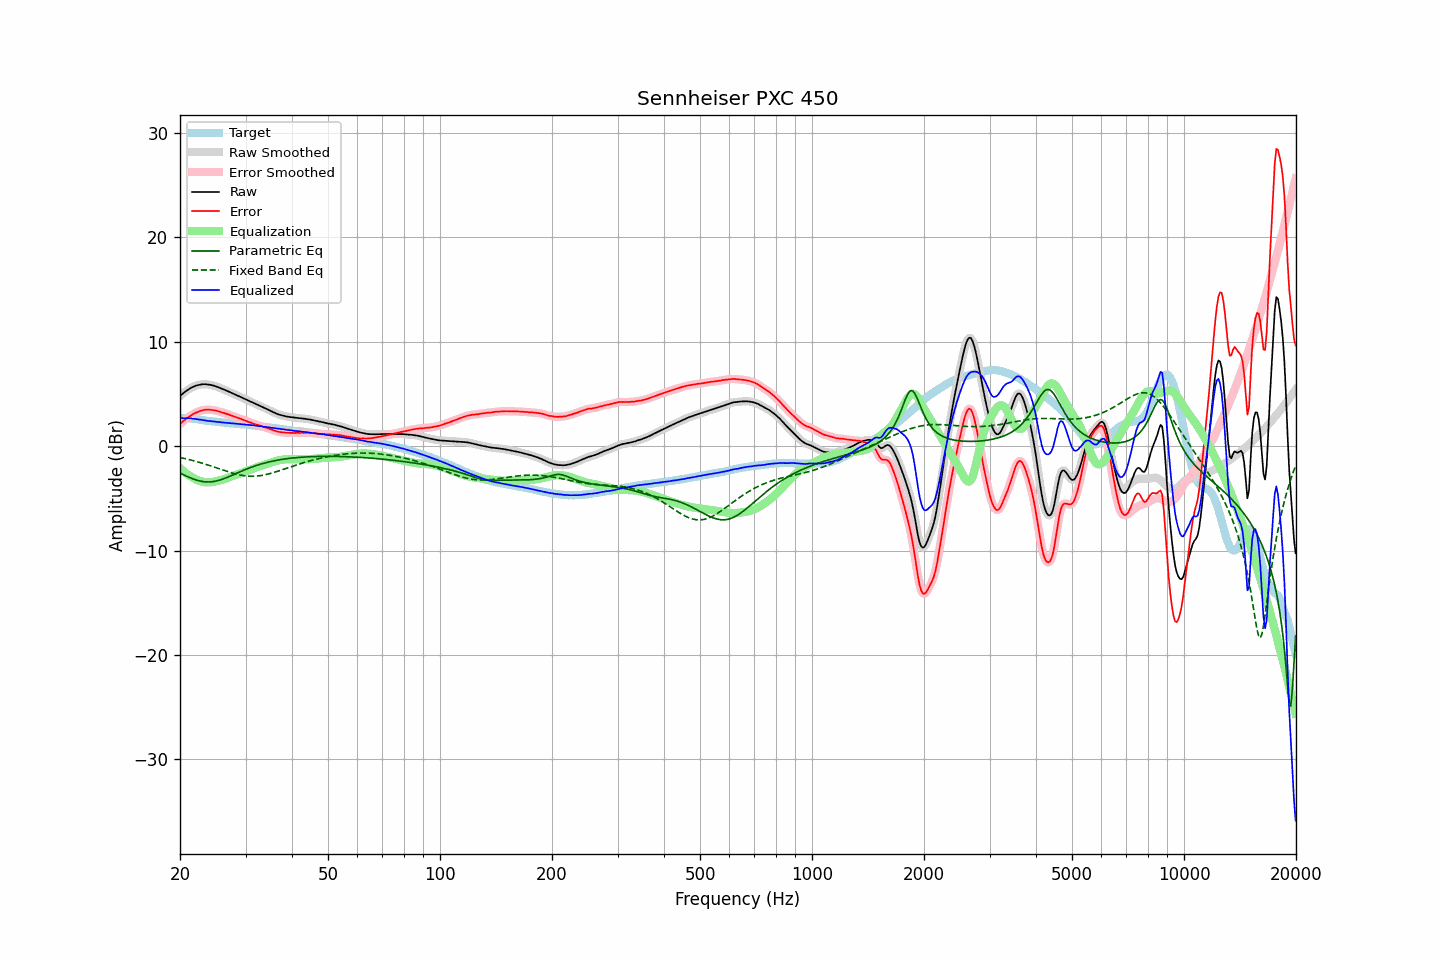

Data behind this chart, as committed beside it:
frequency, raw, error, smoothed, error_smoothed, equalization, parametric_eq, fixed_band_eq, equalized_raw, equalized_smoothed, target
20.00, 4.78, 2.12, 4.78, 2.12, -2.11, -2.60, -1.10, 2.67, 2.67, 2.67
20.20, 4.92, 2.26, 4.92, 2.25, -2.25, -2.67, -1.13, 2.67, 2.67, 2.67
20.40, 5.04, 2.38, 5.05, 2.38, -2.38, -2.74, -1.17, 2.66, 2.67, 2.67
20.61, 5.17, 2.50, 5.17, 2.50, -2.51, -2.81, -1.20, 2.66, 2.66, 2.67
20.81, 5.29, 2.63, 5.29, 2.62, -2.63, -2.88, -1.24, 2.67, 2.66, 2.67
21.02, 5.39, 2.73, 5.40, 2.74, -2.74, -2.95, -1.27, 2.65, 2.66, 2.67
21.23, 5.49, 2.85, 5.49, 2.84, -2.84, -3.02, -1.31, 2.65, 2.65, 2.65
21.44, 5.58, 2.95, 5.58, 2.94, -2.94, -3.08, -1.35, 2.64, 2.64, 2.64
21.66, 5.65, 3.03, 5.66, 3.04, -3.04, -3.14, -1.39, 2.62, 2.62, 2.62
21.87, 5.72, 3.13, 5.72, 3.12, -3.12, -3.20, -1.43, 2.60, 2.60, 2.60
22.09, 5.78, 3.20, 5.78, 3.20, -3.20, -3.25, -1.47, 2.58, 2.58, 2.59
22.31, 5.82, 3.27, 5.83, 3.27, -3.27, -3.29, -1.52, 2.55, 2.56, 2.56
22.54, 5.86, 3.33, 5.86, 3.33, -3.33, -3.33, -1.56, 2.53, 2.53, 2.54
22.76, 5.89, 3.38, 5.89, 3.38, -3.38, -3.37, -1.61, 2.51, 2.51, 2.52
22.99, 5.91, 3.43, 5.91, 3.42, -3.42, -3.40, -1.65, 2.49, 2.49, 2.49
23.22, 5.91, 3.46, 5.91, 3.46, -3.45, -3.42, -1.70, 2.46, 2.46, 2.46
23.45, 5.91, 3.49, 5.91, 3.48, -3.47, -3.43, -1.75, 2.44, 2.44, 2.43
23.69, 5.89, 3.48, 5.90, 3.48, -3.48, -3.44, -1.80, 2.41, 2.42, 2.42
23.92, 5.88, 3.49, 5.88, 3.48, -3.48, -3.44, -1.85, 2.40, 2.40, 2.40
24.16, 5.85, 3.47, 5.85, 3.47, -3.47, -3.43, -1.90, 2.38, 2.38, 2.39
24.40, 5.81, 3.45, 5.82, 3.45, -3.45, -3.42, -1.95, 2.36, 2.36, 2.37
24.65, 5.77, 3.43, 5.77, 3.43, -3.43, -3.39, -2.00, 2.35, 2.35, 2.35
24.89, 5.73, 3.41, 5.73, 3.40, -3.40, -3.37, -2.05, 2.33, 2.33, 2.33
25.14, 5.67, 3.36, 5.68, 3.36, -3.36, -3.33, -2.11, 2.31, 2.32, 2.32
25.39, 5.62, 3.33, 5.62, 3.32, -3.32, -3.29, -2.16, 2.30, 2.30, 2.30
25.65, 5.56, 3.28, 5.56, 3.28, -3.28, -3.25, -2.21, 2.28, 2.28, 2.29
25.91, 5.49, 3.24, 5.50, 3.23, -3.23, -3.20, -2.27, 2.26, 2.26, 2.26
26.16, 5.43, 3.19, 5.43, 3.18, -3.19, -3.14, -2.32, 2.25, 2.24, 2.25
26.43, 5.36, 3.13, 5.36, 3.13, -3.14, -3.08, -2.37, 2.23, 2.23, 2.24
26.69, 5.29, 3.09, 5.30, 3.08, -3.08, -3.02, -2.42, 2.21, 2.22, 2.21
26.96, 5.23, 3.04, 5.23, 3.03, -3.03, -2.96, -2.47, 2.20, 2.20, 2.20
27.23, 5.16, 2.98, 5.16, 2.98, -2.97, -2.89, -2.52, 2.19, 2.19, 2.19
27.50, 5.08, 2.91, 5.09, 2.92, -2.92, -2.83, -2.57, 2.16, 2.17, 2.18
27.77, 5.02, 2.87, 5.02, 2.86, -2.86, -2.76, -2.61, 2.16, 2.15, 2.16
28.05, 4.95, 2.81, 4.95, 2.80, -2.81, -2.69, -2.65, 2.14, 2.14, 2.15
28.33, 4.87, 2.75, 4.88, 2.75, -2.75, -2.62, -2.69, 2.12, 2.13, 2.13
28.62, 4.81, 2.70, 4.81, 2.70, -2.70, -2.56, -2.73, 2.12, 2.11, 2.12
28.90, 4.74, 2.65, 4.74, 2.64, -2.64, -2.49, -2.76, 2.10, 2.10, 2.10
29.19, 4.66, 2.59, 4.67, 2.59, -2.58, -2.42, -2.79, 2.08, 2.09, 2.08
29.48, 4.60, 2.53, 4.60, 2.53, -2.52, -2.36, -2.82, 2.08, 2.08, 2.08
29.78, 4.53, 2.47, 4.53, 2.47, -2.47, -2.29, -2.84, 2.07, 2.06, 2.07
30.08, 4.46, 2.41, 4.46, 2.40, -2.41, -2.23, -2.86, 2.06, 2.05, 2.06
30.38, 4.38, 2.35, 4.39, 2.35, -2.35, -2.17, -2.88, 2.03, 2.04, 2.04
30.68, 4.31, 2.29, 4.31, 2.29, -2.29, -2.11, -2.89, 2.02, 2.02, 2.03
30.99, 4.24, 2.25, 4.24, 2.24, -2.24, -2.05, -2.89, 2.01, 2.00, 2.00
31.30, 4.16, 2.18, 4.17, 2.18, -2.18, -1.99, -2.89, 1.98, 1.99, 1.99
31.61, 4.10, 2.13, 4.10, 2.12, -2.13, -1.94, -2.89, 1.97, 1.97, 1.98
31.93, 4.02, 2.07, 4.03, 2.07, -2.08, -1.89, -2.88, 1.95, 1.95, 1.96
32.24, 3.95, 2.03, 3.96, 2.03, -2.03, -1.84, -2.87, 1.92, 1.93, 1.93
32.57, 3.89, 1.99, 3.89, 1.98, -1.98, -1.79, -2.86, 1.92, 1.91, 1.91
32.89, 3.82, 1.93, 3.82, 1.93, -1.93, -1.74, -2.83, 1.89, 1.89, 1.90
33.22, 3.75, 1.89, 3.75, 1.88, -1.88, -1.70, -2.81, 1.87, 1.87, 1.87
33.55, 3.68, 1.83, 3.68, 1.83, -1.83, -1.65, -2.78, 1.85, 1.85, 1.86
33.89, 3.61, 1.79, 3.61, 1.78, -1.78, -1.61, -2.75, 1.83, 1.83, 1.83
34.23, 3.54, 1.74, 3.54, 1.74, -1.73, -1.57, -2.71, 1.81, 1.81, 1.81
34.57, 3.47, 1.69, 3.47, 1.68, -1.68, -1.53, -2.68, 1.80, 1.79, 1.79
34.92, 3.39, 1.63, 3.39, 1.63, -1.62, -1.50, -2.63, 1.77, 1.77, 1.77
35.27, 3.31, 1.57, 3.32, 1.57, -1.57, -1.46, -2.59, 1.75, 1.75, 1.75
35.62, 3.24, 1.52, 3.24, 1.52, -1.52, -1.43, -2.55, 1.73, 1.73, 1.73
35.97, 3.17, 1.47, 3.17, 1.46, -1.47, -1.40, -2.50, 1.71, 1.70, 1.71
... 635 more rows
